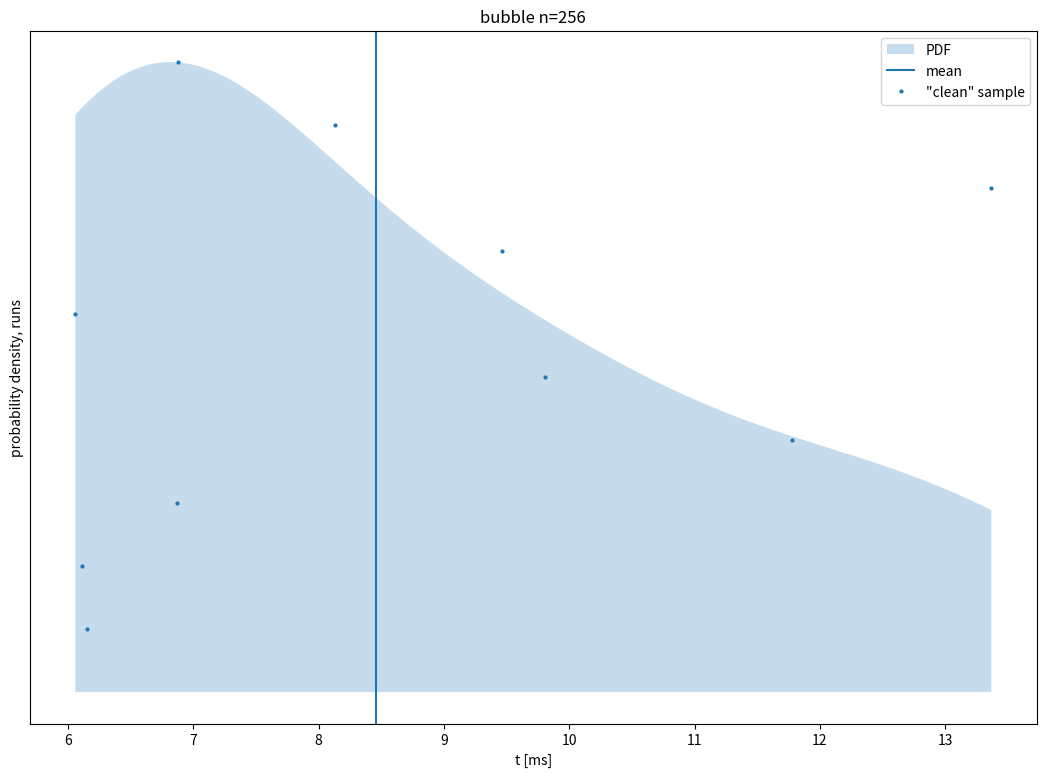

The script that saved this image: (Note: this script raises an exception after producing the figure.)
points = [(6.14667,15.4184), (6.10863,30.8369), (6.868,46.2553), (11.7745,61.6738), (9.804,77.0922), (6.05817,92.5107), (9.46225,107.929), (13.3672,123.348), (8.13267,138.766), (6.87912,154.184), ]
severe_points = list(filter(lambda x: x[0] < -4.82533 or x[0] > 20.776, points))
mild_points = list(filter(lambda x: (-4.82533 < x[0] < 0.660668) or (15.29 < x[0] < 20.775999), points))
reg_points = list(filter(lambda x: 0.660668 < x[0] < 15.29, points))
x = [6.05717,6.09391,6.13064,6.16738,6.20412,6.24086,6.2776,6.31434,6.35108,6.38782,6.42456,6.46129,6.49803,6.53477,6.57151,6.60825,6.64499,6.68173,6.71847,6.75521,6.79194,6.82868,6.86542,6.90216,6.9389,6.97564,7.01238,7.04912,7.08586,7.1226,7.15933,7.19607,7.23281,7.26955,7.30629,7.34303,7.37977,7.41651,7.45325,7.48998,7.52672,7.56346,7.6002,7.63694,7.67368,7.71042,7.74716,7.7839,7.82063,7.85737,7.89411,7.93085,7.96759,8.00433,8.04107,8.07781,8.11455,8.15128,8.18802,8.22476,8.2615,8.29824,8.33498,8.37172,8.40846,8.4452,8.48193,8.51867,8.55541,8.59215,8.62889,8.66563,8.70237,8.73911,8.77585,8.81258,8.84932,8.88606,8.9228,8.95954,8.99628,9.03302,9.06976,9.1065,9.14323,9.17997,9.21671,9.25345,9.29019,9.32693,9.36367,9.40041,9.43715,9.47388,9.51062,9.54736,9.5841,9.62084,9.65758,9.69432,9.73106,9.7678,9.80453,9.84127,9.87801,9.91475,9.95149,9.98823,10.025,10.0617,10.0984,10.1352,10.1719,10.2087,10.2454,10.2821,10.3189,10.3556,10.3924,10.4291,10.4658,10.5026,10.5393,10.5761,10.6128,10.6495,10.6863,10.723,10.7597,10.7965,10.8332,10.87,10.9067,10.9434,10.9802,11.0169,11.0537,11.0904,11.1271,11.1639,11.2006,11.2374,11.2741,11.3108,11.3476,11.3843,11.421,11.4578,11.4945,11.5313,11.568,11.6047,11.6415,11.6782,11.715,11.7517,11.7884,11.8252,11.8619,11.8987,11.9354,11.9721,12.0089,12.0456,12.0823,12.1191,12.1558,12.1926,12.2293,12.266,12.3028,12.3395,12.3763,12.413,12.4497,12.4865,12.5232,12.56,12.5967,12.6334,12.6702,12.7069,12.7436,12.7804,12.8171,12.8539,12.8906,12.9273,12.9641,13.0008,13.0376,13.0743,13.111,13.1478,13.1845,13.2213,13.258,13.2947,13.3315,13.3682,]
y = [141.291,142.512,143.676,144.781,145.827,146.812,147.736,148.598,149.399,150.137,150.813,151.427,151.977,152.466,152.892,153.257,153.561,153.804,153.987,154.11,154.176,154.184,154.137,154.034,153.877,153.668,153.408,153.098,152.741,152.336,151.887,151.395,150.861,150.287,149.676,149.028,148.346,147.632,146.886,146.113,145.312,144.486,143.636,142.765,141.875,140.966,140.041,139.102,138.149,137.185,136.212,135.23,134.241,133.246,132.248,131.246,130.243,129.239,128.236,127.234,126.235,125.239,124.248,123.261,122.28,121.305,120.337,119.377,118.424,117.479,116.543,115.616,114.697,113.788,112.888,111.998,111.117,110.245,109.383,108.53,107.686,106.852,106.026,105.209,104.401,103.602,102.81,102.027,101.251,100.483,99.7223,98.9687,98.2219,97.4818,96.7481,96.0206,95.2992,94.5836,93.8736,93.1692,92.4701,91.7763,91.0876,90.4039,89.7252,89.0514,88.3824,87.7183,87.059,86.4045,85.7549,85.1102,84.4705,83.8358,83.2062,82.5819,81.9628,81.3491,80.741,80.1386,79.5419,78.9512,78.3665,77.788,77.2159,76.6502,76.0911,75.5387,74.9932,74.4545,73.9229,73.3984,72.8811,72.371,71.8682,71.3727,70.8845,70.4036,69.93,69.4637,69.0045,68.5524,68.1074,67.6692,67.2377,66.8129,66.3944,65.9821,65.5758,65.1752,64.78,64.3901,64.0051,63.6246,63.2484,62.8761,62.5074,62.1419,61.7791,61.4188,61.0605,60.7038,60.3483,59.9935,59.6391,59.2846,58.9296,58.5736,58.2162,57.857,57.4956,57.1315,56.7643,56.3937,56.0191,55.6404,55.257,54.8686,54.4749,54.0755,53.6702,53.2586,52.8404,52.4154,51.9834,51.5442,51.0974,50.6431,50.1809,49.7109,49.2328,48.7467,48.2524,47.7499,47.2392,46.7204,46.1934,45.6584,45.1154,44.5646,]
import matplotlib as mpl
mpl.use('svg')
import matplotlib.pyplot as plt
plt.fill_between(x, y, interpolate=True, alpha=0.25, label='PDF')
plt.axvline(x=8.460121, label='mean')
plt.plot(*zip(*reg_points), marker='o', ls='', markersize=2, label='"clean" sample')
plt.plot(*zip(*mild_points), marker='o', ls='', markersize=2, color='orange',  label='mild outliers')
plt.plot(*zip(*severe_points), marker='o', ls='', markersize=2, color='red', label='severe outliers')
plt.tick_params(left=False, labelleft=False)
plt.xlabel(r't [ms]')
plt.ylabel('probability density, runs')
plt.legend(loc='upper right')
plt.title(r'bubble n=256')
figure = plt.gcf()
figure.set_size_inches(13, 9)
plt.savefig(r'.csbench/kde_8_0.svg', dpi=100, bbox_inches='tight')
